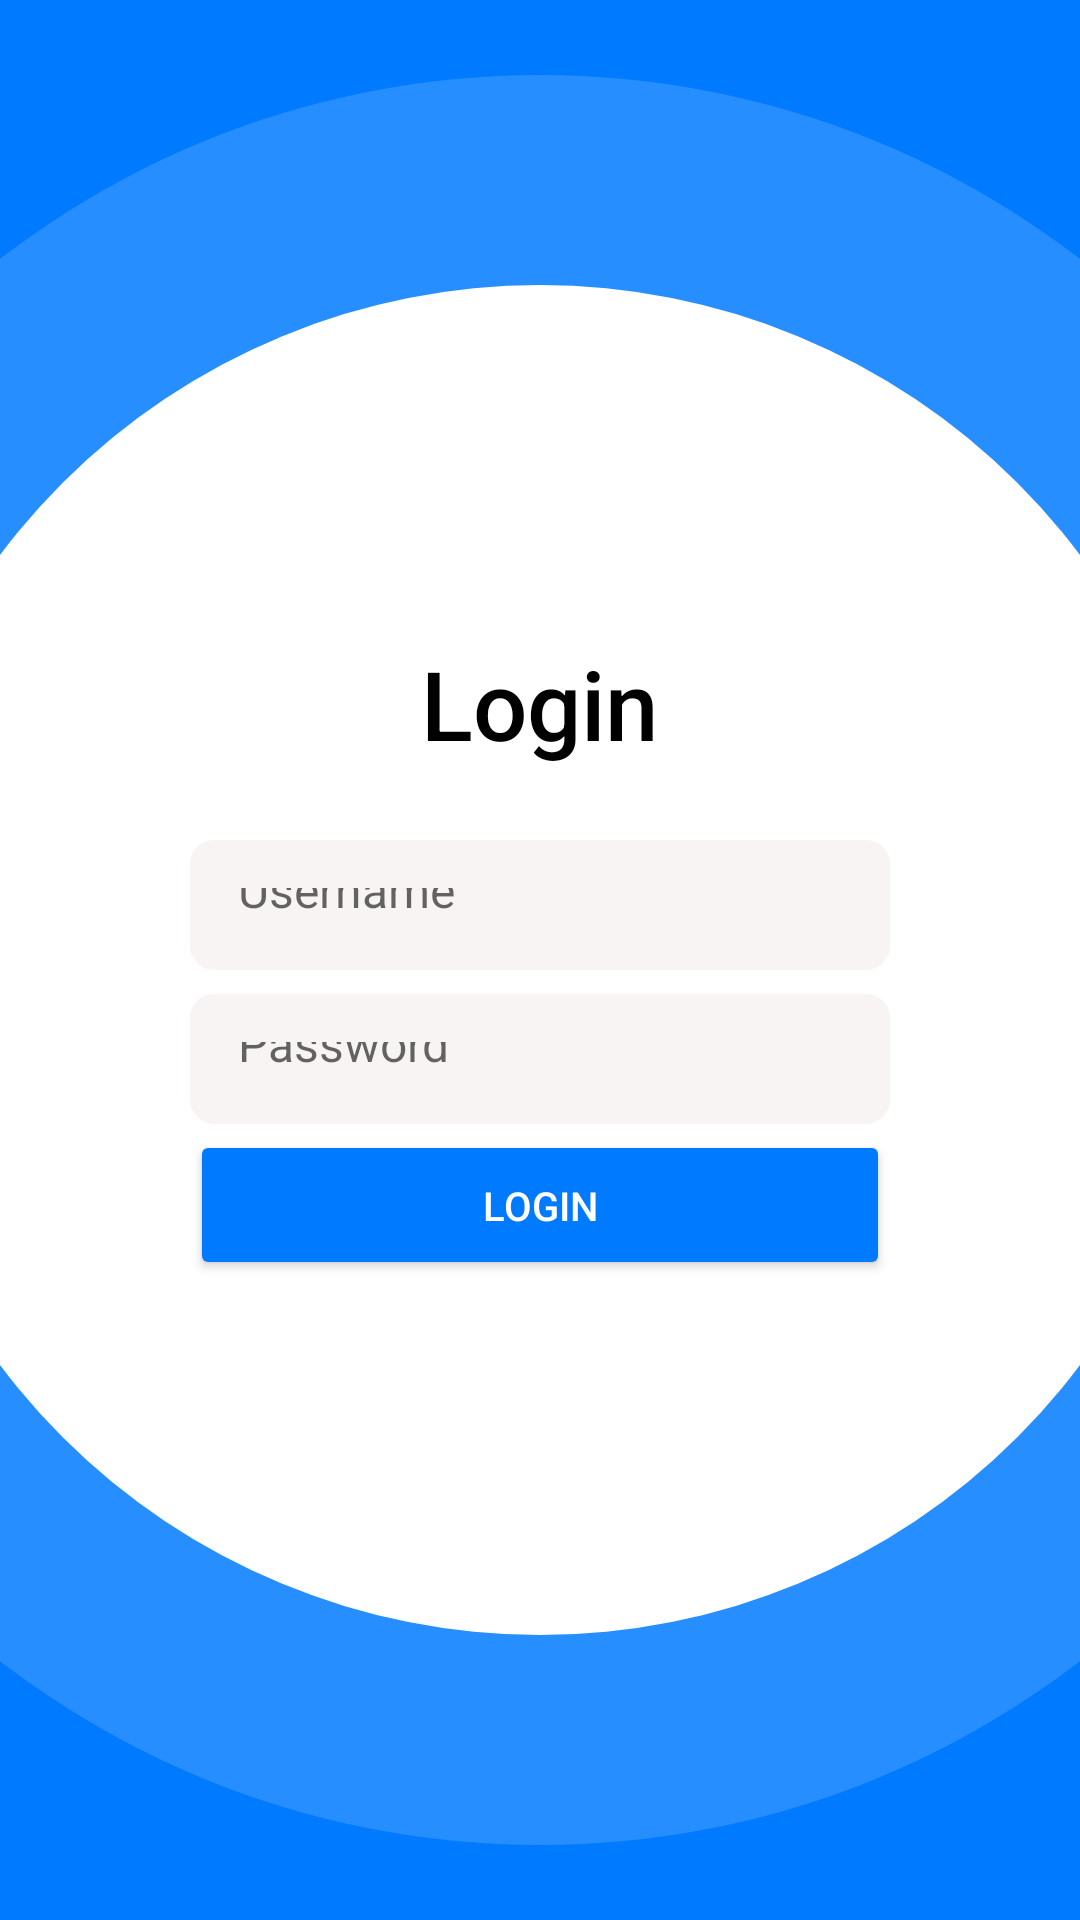

This screen was rendered from an Android layout file. Write that file and the resources it references.
<!-- AndroidManifest.xml: application theme Theme.CommunityApp -->
<!-- res/layout/fragment_login.xml -->
<?xml version="1.0" encoding="utf-8"?>
<FrameLayout xmlns:android="http://schemas.android.com/apk/res/android"
    android:layout_width="match_parent"
    android:layout_height="match_parent">

    
    <View
        android:layout_width="match_parent"
        android:layout_height="match_parent"
        android:background="#007aff"/>

    
    <ImageView
        android:layout_width="590dp"
        android:layout_height="590dp"
        android:layout_gravity="center"
        android:src="@drawable/big_circle"
        android:alpha="0.15"/>


    
    <ImageView
        android:layout_width="450dp"
        android:layout_height="450dp"
        android:layout_gravity="center"
        android:src="@drawable/small_circle" />

    
    <LinearLayout
        android:layout_width="match_parent"
        android:layout_height="match_parent"
        android:gravity="center"
        android:orientation="vertical"
        android:padding="32dp">

        
        <TextView
            android:id="@+id/login_title"
            android:layout_width="wrap_content"
            android:layout_height="wrap_content"
            android:layout_marginBottom="24dp"
            android:fontFamily="sans-serif-medium"
            android:text="Login"
            android:textColor="@color/black"
            android:textSize="32sp" />

        
        <EditText
            android:id="@+id/username"
            android:layout_width="700px"
            android:layout_height="130px"
            android:layout_marginBottom="8dp"
            android:background="@drawable/textbox"
            android:backgroundTint="#f8f4f4"
            android:hint="Username"
            android:inputType="text"
            android:padding="16dp"
            android:textSize="16sp" />

        
        <EditText
            android:id="@+id/password"
            android:layout_width="700px"
            android:layout_height="130px"
            android:layout_marginBottom="2dp"
            android:background="@drawable/textbox"
            android:backgroundTint="#f8f4f4"
            android:hint="Password"
            android:inputType="textPassword"
            android:padding="16dp"
            android:textSize="16sp" />

        
        <Button
            android:id="@+id/login_button"
            android:layout_width="700px"
            android:layout_height="150px"
            android:backgroundTint="#007aff"
            android:text="Login"
            android:textColor="@android:color/white"
            android:textSize="40px" />

    </LinearLayout>

</FrameLayout>
<!-- resources referenced by this layout -->
<resources>
  <color name="black">#FF000000</color>
  <!-- drawable big_circle (drawable) -->
  <shape xmlns:android="http://schemas.android.com/apk/res/android">
      <solid android:color="#FFFFFF" />
      <size
          android:width="300dp"
          android:height="300dp" />
      <corners android:radius="150dp" /> 
  </shape>
  <!-- drawable small_circle (drawable) -->
  <shape xmlns:android="http://schemas.android.com/apk/res/android">
      <solid android:color="#FFFFFF" />
      <size
          android:width="250dp"
          android:height="250dp" />
      <corners android:radius="125dp" /> 
  </shape>
  <!-- drawable textbox (drawable) -->
  <?xml version="1.0" encoding="utf-8"?>
  <shape xmlns:android="http://schemas.android.com/apk/res/android">
      <solid android:color="#FFFFFF"/> 
      <corners android:radius="7dp"/> 
      <stroke android:color="#007AFF" android:width="2dp"/> 
  </shape>
  <style name="Theme.CommunityApp" parent="Theme.MaterialComponents.DayNight.DarkActionBar">
          
          <item name="colorPrimary">@color/purple_500</item>
          <item name="colorPrimaryVariant">@color/purple_700</item>
          <item name="colorOnPrimary">@color/white</item>
          
          <item name="colorSecondary">@color/teal_200</item>
          <item name="colorSecondaryVariant">@color/teal_700</item>
          <item name="colorOnSecondary">@color/black</item>
          
          <item name="android:statusBarColor">?attr/colorPrimaryVariant</item>
          
      </style>
  <color name="purple_500">#FF6200EE</color>
  <color name="purple_700">#FF3700B3</color>
  <color name="white">#FFFFFFFF</color>
  <color name="teal_200">#FF03DAC5</color>
  <color name="teal_700">#FF018786</color>
</resources>
